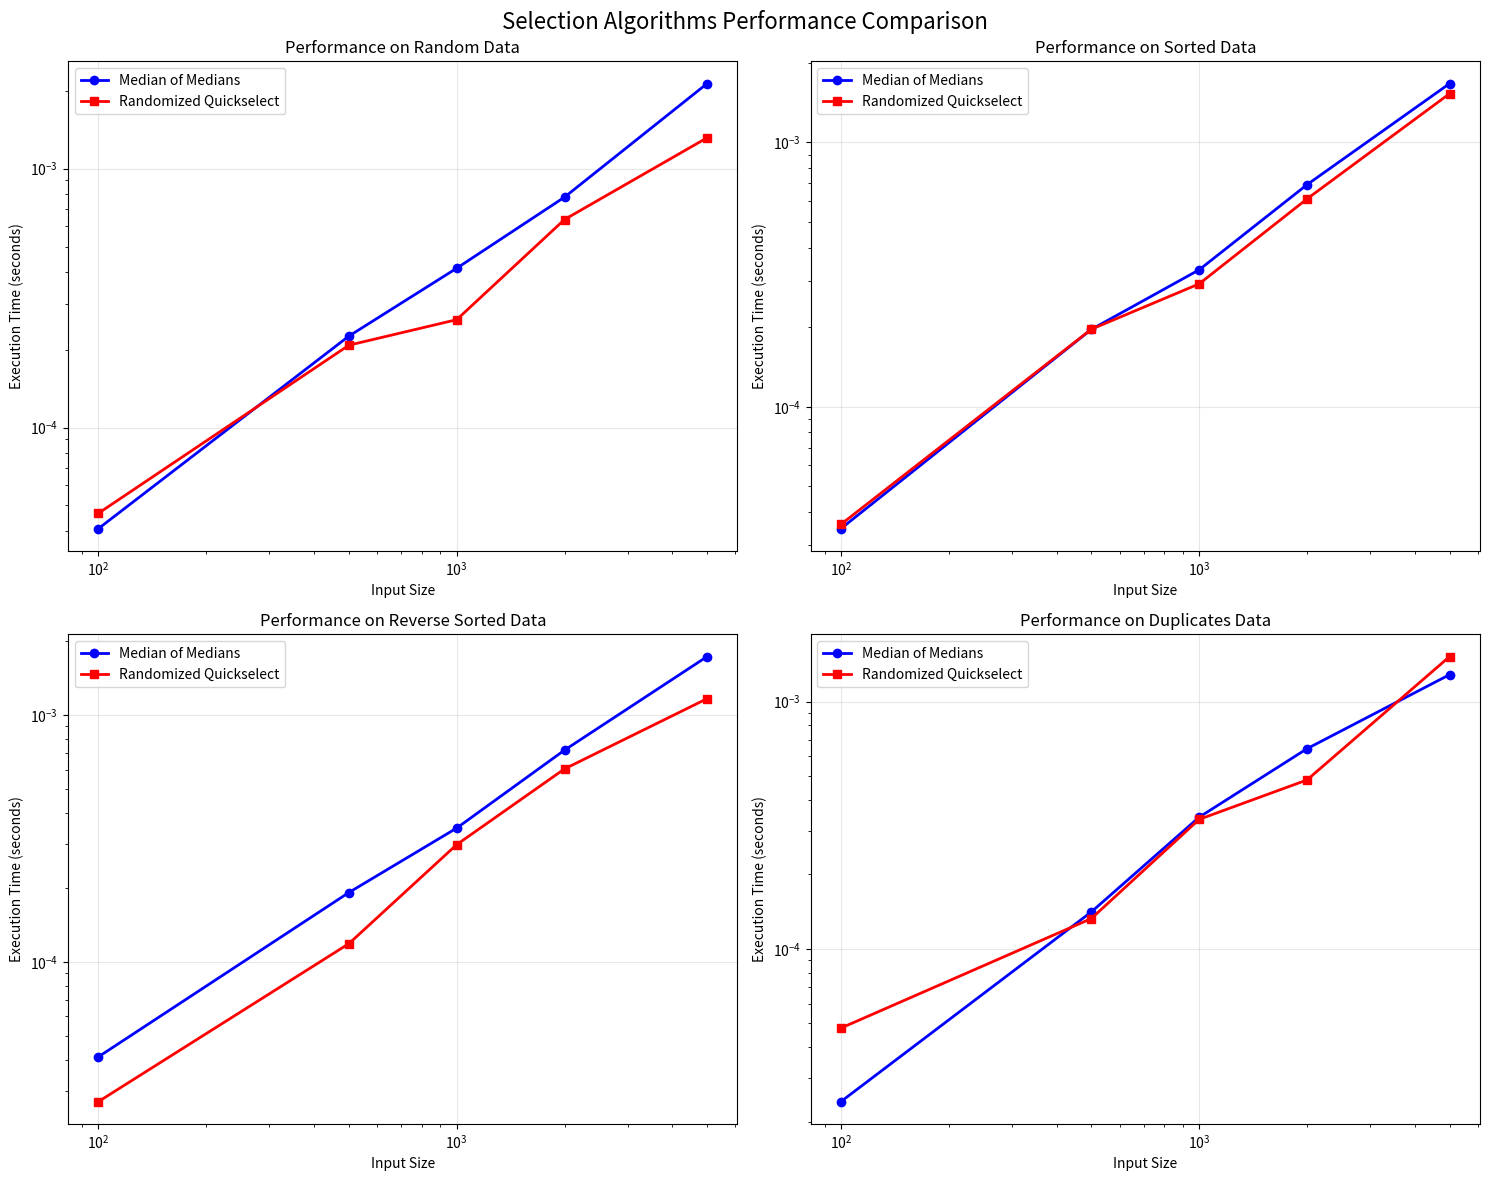
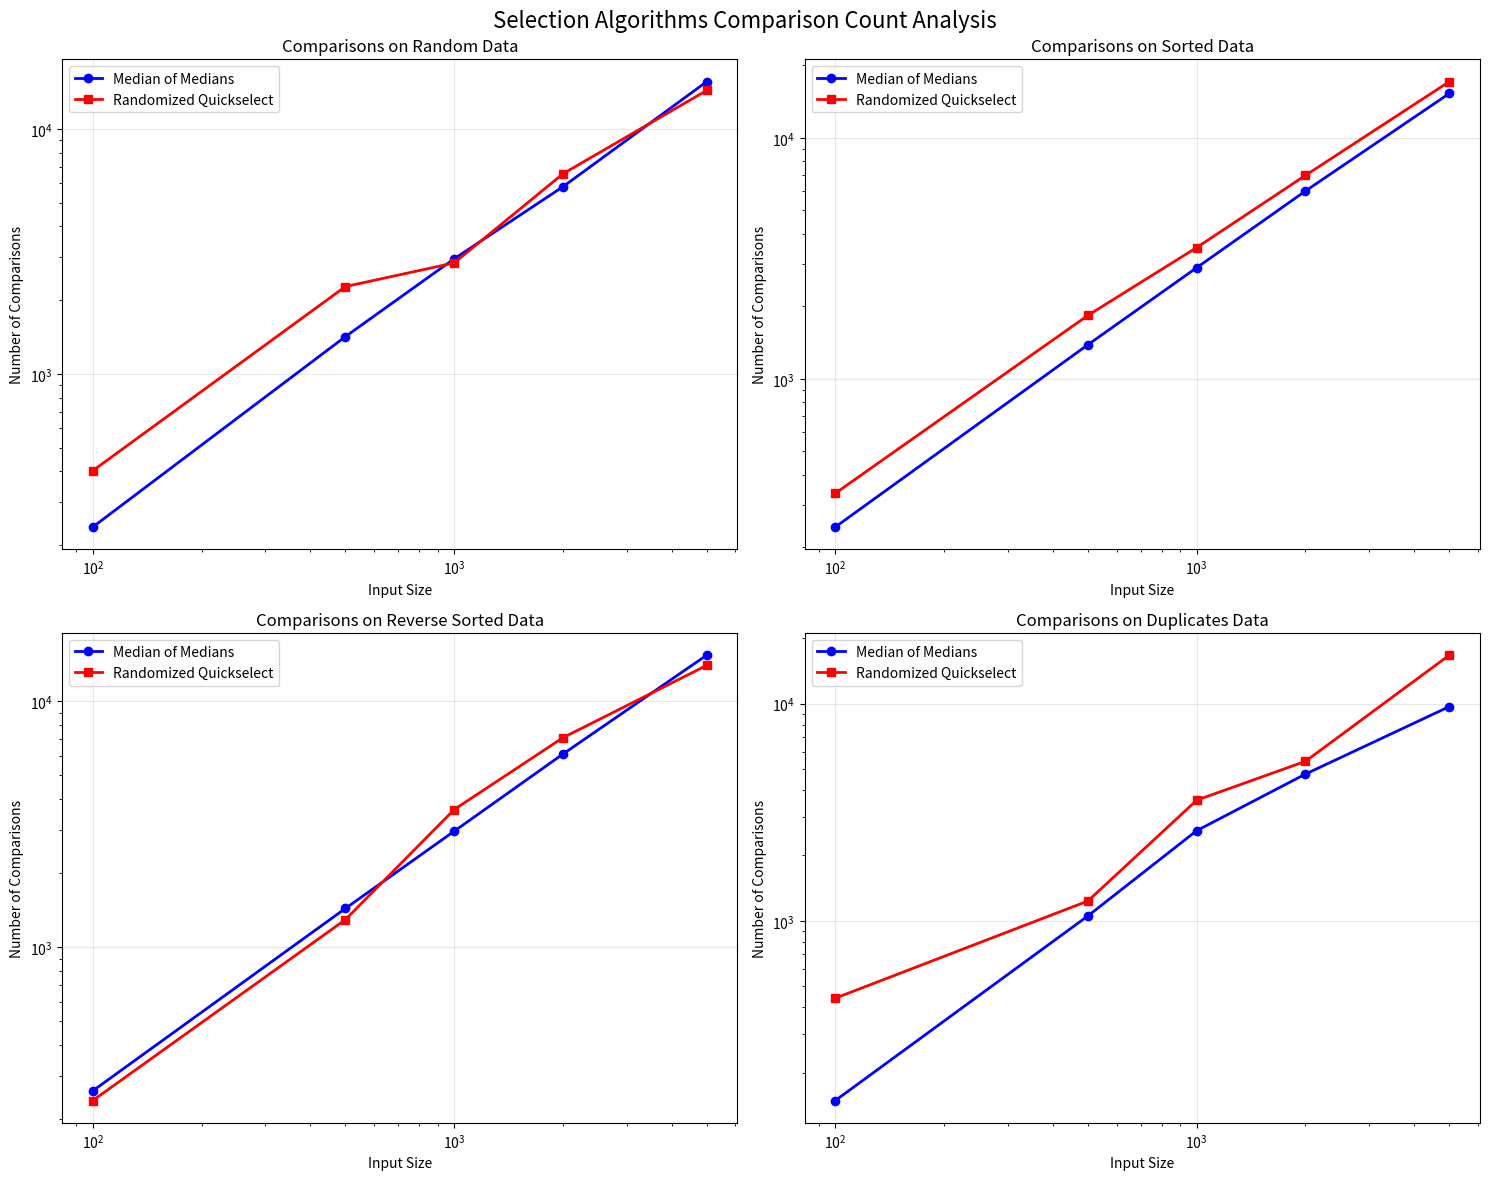

Source code (Python) for these figures, in order:
import random
import time
import matplotlib.pyplot as plt
import numpy as np
from typing import List, Tuple


class SelectionAlgorithms:
    """
    Implementation of selection algorithms for finding the k-th smallest element.
    Includes both deterministic (Median of Medians) and randomized (Quickselect) approaches.
    """
    
    def __init__(self):
        self.comparison_count = 0
    
    def reset_comparisons(self):
        """Reset the comparison counter for analysis."""
        self.comparison_count = 0
    
    def compare(self, a, b):
        """Compare two elements and increment counter."""
        self.comparison_count += 1
        return a < b
    
    def median_of_medians_select(self, arr: List[int], k: int) -> int:
        """
        Deterministic selection algorithm using Median of Medians.
        Guarantees O(n) worst-case time complexity.
        
        Args:
            arr: List of integers
            k: Find the k-th smallest element (1-indexed)
            
        Returns:
            The k-th smallest element
        """
        if not arr or k <= 0 or k > len(arr):
            raise ValueError("Invalid input parameters")
        
        return self._mom_select_helper(arr.copy(), k - 1)  # Convert to 0-indexed
    
    def _mom_select_helper(self, arr: List[int], k: int) -> int:
        """Helper function for median of medians selection."""
        n = len(arr)
        
        # Base case: small arrays
        if n <= 5:
            arr.sort()
            return arr[k]
        
        # Step 1: Divide into groups of 5 and find medians
        medians = []
        for i in range(0, n, 5):
            group = arr[i:i+5]
            group.sort()
            medians.append(group[len(group) // 2])
        
        # Step 2: Recursively find median of medians
        pivot = self._mom_select_helper(medians, len(medians) // 2)
        
        # Step 3: Partition around the pivot
        left, equal, right = self._partition_three_way(arr, pivot)
        
        # Step 4: Recursively search in appropriate partition
        if k < len(left):
            return self._mom_select_helper(left, k)
        elif k < len(left) + len(equal):
            return pivot
        else:
            return self._mom_select_helper(right, k - len(left) - len(equal))
    
    def _partition_three_way(self, arr: List[int], pivot: int) -> Tuple[List[int], List[int], List[int]]:
        """Three-way partition: elements < pivot, = pivot, > pivot."""
        left, equal, right = [], [], []
        
        for element in arr:
            if self.compare(element, pivot):
                left.append(element)
            elif element == pivot:
                equal.append(element)
            else:
                right.append(element)
        
        return left, equal, right
    
    def randomized_quickselect(self, arr: List[int], k: int) -> int:
        """
        Randomized selection algorithm (Quickselect).
        Expected O(n) time complexity.
        
        Args:
            arr: List of integers
            k: Find the k-th smallest element (1-indexed)
            
        Returns:
            The k-th smallest element
        """
        if not arr or k <= 0 or k > len(arr):
            raise ValueError("Invalid input parameters")
        
        return self._quickselect_helper(arr.copy(), 0, len(arr) - 1, k - 1)
    
    def _quickselect_helper(self, arr: List[int], left: int, right: int, k: int) -> int:
        """Helper function for randomized quickselect."""
        if left == right:
            return arr[left]
        
        # Randomly choose pivot
        pivot_index = random.randint(left, right)
        
        # Partition and get the final position of pivot
        pivot_index = self._partition(arr, left, right, pivot_index)
        
        # Recursively search in appropriate partition
        if k == pivot_index:
            return arr[k]
        elif k < pivot_index:
            return self._quickselect_helper(arr, left, pivot_index - 1, k)
        else:
            return self._quickselect_helper(arr, pivot_index + 1, right, k)
    
    def _partition(self, arr: List[int], left: int, right: int, pivot_index: int) -> int:
        """Partition array around pivot, return final pivot position."""
        pivot_value = arr[pivot_index]
        
        # Move pivot to end
        arr[pivot_index], arr[right] = arr[right], arr[pivot_index]
        
        store_index = left
        for i in range(left, right):
            if self.compare(arr[i], pivot_value):
                arr[store_index], arr[i] = arr[i], arr[store_index]
                store_index += 1
        
        # Move pivot to its final position
        arr[right], arr[store_index] = arr[store_index], arr[right]
        return store_index


class PerformanceAnalyzer:
    """Class for analyzing and comparing the performance of selection algorithms."""
    
    def __init__(self):
        self.selector = SelectionAlgorithms()
    
    def generate_test_data(self, size: int, data_type: str) -> List[int]:
        """Generate test data of different distributions."""
        if data_type == "random":
            return [random.randint(1, size * 10) for _ in range(size)]
        elif data_type == "sorted":
            return list(range(1, size + 1))
        elif data_type == "reverse_sorted":
            return list(range(size, 0, -1))
        elif data_type == "duplicates":
            return [random.randint(1, size // 10) for _ in range(size)]
        else:
            raise ValueError("Unknown data type")
    
    def measure_performance(self, algorithm_func, arr: List[int], k: int) -> Tuple[float, int]:
        """Measure execution time and comparison count for an algorithm."""
        self.selector.reset_comparisons()
        
        start_time = time.perf_counter()
        result = algorithm_func(arr, k)
        end_time = time.perf_counter()
        
        execution_time = end_time - start_time
        comparisons = self.selector.comparison_count
        
        return execution_time, comparisons
    
    def run_empirical_analysis(self, sizes: List[int], data_types: List[str], trials: int = 5):
        """Run comprehensive empirical analysis comparing both algorithms."""
        results = {
            'sizes': sizes,
            'mom_times': {dt: [] for dt in data_types},
            'quickselect_times': {dt: [] for dt in data_types},
            'mom_comparisons': {dt: [] for dt in data_types},
            'quickselect_comparisons': {dt: [] for dt in data_types}
        }
        
        for size in sizes:
            print(f"Testing size: {size}")
            
            for data_type in data_types:
                mom_times, qs_times = [], []
                mom_comps, qs_comps = [], []
                
                for trial in range(trials):
                    # Generate test data
                    arr = self.generate_test_data(size, data_type)
                    k = size // 2  # Find median
                    
                    # Test Median of Medians
                    try:
                        time_mom, comp_mom = self.measure_performance(
                            self.selector.median_of_medians_select, arr, k
                        )
                        mom_times.append(time_mom)
                        mom_comps.append(comp_mom)
                    except Exception as e:
                        print(f"MoM failed for size {size}, type {data_type}: {e}")
                        continue
                    
                    # Test Randomized Quickselect
                    try:
                        time_qs, comp_qs = self.measure_performance(
                            self.selector.randomized_quickselect, arr, k
                        )
                        qs_times.append(time_qs)
                        qs_comps.append(comp_qs)
                    except Exception as e:
                        print(f"Quickselect failed for size {size}, type {data_type}: {e}")
                        continue
                
                # Store average results
                if mom_times and qs_times:
                    results['mom_times'][data_type].append(np.mean(mom_times))
                    results['quickselect_times'][data_type].append(np.mean(qs_times))
                    results['mom_comparisons'][data_type].append(np.mean(mom_comps))
                    results['quickselect_comparisons'][data_type].append(np.mean(qs_comps))
                else:
                    results['mom_times'][data_type].append(0)
                    results['quickselect_times'][data_type].append(0)
                    results['mom_comparisons'][data_type].append(0)
                    results['quickselect_comparisons'][data_type].append(0)
        
        return results
    
    def plot_results(self, results, save_plots=False):
        """Create visualizations of the performance analysis."""
        sizes = results['sizes']
        data_types = ['random', 'sorted', 'reverse_sorted', 'duplicates']
        
        # Create subplots
        fig, axes = plt.subplots(2, 2, figsize=(15, 12))
        fig.suptitle('Selection Algorithms Performance Comparison', fontsize=16)
        
        # Plot execution times
        for i, data_type in enumerate(data_types):
            ax = axes[i // 2, i % 2]
            
            mom_times = results['mom_times'][data_type]
            qs_times = results['quickselect_times'][data_type]
            
            ax.plot(sizes, mom_times, 'b-o', label='Median of Medians', linewidth=2)
            ax.plot(sizes, qs_times, 'r-s', label='Randomized Quickselect', linewidth=2)
            
            ax.set_xlabel('Input Size')
            ax.set_ylabel('Execution Time (seconds)')
            ax.set_title(f'Performance on {data_type.replace("_", " ").title()} Data')
            ax.legend()
            ax.grid(True, alpha=0.3)
            ax.set_xscale('log')
            ax.set_yscale('log')
        
        plt.tight_layout()
        if save_plots:
            plt.savefig('selection_algorithms_performance.png', dpi=300, bbox_inches='tight')
        plt.show()
        
        # Plot comparison counts
        fig, axes = plt.subplots(2, 2, figsize=(15, 12))
        fig.suptitle('Selection Algorithms Comparison Count Analysis', fontsize=16)
        
        for i, data_type in enumerate(data_types):
            ax = axes[i // 2, i % 2]
            
            mom_comps = results['mom_comparisons'][data_type]
            qs_comps = results['quickselect_comparisons'][data_type]
            
            ax.plot(sizes, mom_comps, 'b-o', label='Median of Medians', linewidth=2)
            ax.plot(sizes, qs_comps, 'r-s', label='Randomized Quickselect', linewidth=2)
            
            ax.set_xlabel('Input Size')
            ax.set_ylabel('Number of Comparisons')
            ax.set_title(f'Comparisons on {data_type.replace("_", " ").title()} Data')
            ax.legend()
            ax.grid(True, alpha=0.3)
            ax.set_xscale('log')
            ax.set_yscale('log')
        
        plt.tight_layout()
        if save_plots:
            plt.savefig('selection_algorithms_comparisons.png', dpi=300, bbox_inches='tight')
        plt.show()


def demonstrate_algorithms():
    """Demonstrate the selection algorithms with example usage."""
    print("=" * 60)
    print("SELECTION ALGORITHMS DEMONSTRATION")
    print("=" * 60)
    
    selector = SelectionAlgorithms()
    
    # Test cases
    test_arrays = [
        [3, 1, 4, 1, 5, 9, 2, 6, 5, 3],
        [10, 9, 8, 7, 6, 5, 4, 3, 2, 1],
        [1, 1, 1, 1, 1],
        [5, 2, 8, 1, 9, 3, 7, 4, 6]
    ]
    
    for i, arr in enumerate(test_arrays, 1):
        print(f"\nTest Case {i}: {arr}")
        print(f"Array length: {len(arr)}")
        
        for k in [1, len(arr)//2, len(arr)]:
            try:
                # Test Median of Medians
                selector.reset_comparisons()
                mom_result = selector.median_of_medians_select(arr, k)
                mom_comparisons = selector.comparison_count
                
                # Test Randomized Quickselect
                selector.reset_comparisons()
                qs_result = selector.randomized_quickselect(arr, k)
                qs_comparisons = selector.comparison_count
                
                print(f"  k={k}: MoM={mom_result} ({mom_comparisons} comp), "
                      f"QS={qs_result} ({qs_comparisons} comp)")
                
                # Verify correctness
                sorted_arr = sorted(arr)
                expected = sorted_arr[k-1]
                if mom_result != expected or qs_result != expected:
                    print(f"    ERROR: Expected {expected}")
                
            except Exception as e:
                print(f"  k={k}: Error - {e}")


def main():
    """Main function to run the complete analysis."""
    print("Starting Selection Algorithms Analysis...")
    
    # Demonstrate basic functionality
    demonstrate_algorithms()
    
    # Run empirical analysis
    print("\n" + "=" * 60)
    print("EMPIRICAL PERFORMANCE ANALYSIS")
    print("=" * 60)
    
    analyzer = PerformanceAnalyzer()
    
    # Test with different sizes and data types
    sizes = [100, 500, 1000, 2000, 5000]
    data_types = ['random', 'sorted', 'reverse_sorted', 'duplicates']
    
    print("Running empirical analysis (this may take a few minutes)...")
    results = analyzer.run_empirical_analysis(sizes, data_types, trials=3)
    
    # Plot results
    analyzer.plot_results(results, save_plots=True)
    
    # Print summary statistics
    print("\nSUMMARY STATISTICS:")
    print("-" * 40)
    
    for data_type in data_types:
        print(f"\n{data_type.replace('_', ' ').title()} Data:")
        
        mom_times = results['mom_times'][data_type]
        qs_times = results['quickselect_times'][data_type]
        
        if mom_times and qs_times:
            avg_mom_time = np.mean(mom_times)
            avg_qs_time = np.mean(qs_times)
            
            print(f"  Average MoM time: {avg_mom_time:.6f} seconds")
            print(f"  Average QS time: {avg_qs_time:.6f} seconds")
            print(f"  Speedup ratio: {avg_mom_time / avg_qs_time:.2f}x")


if __name__ == "__main__":
    main()